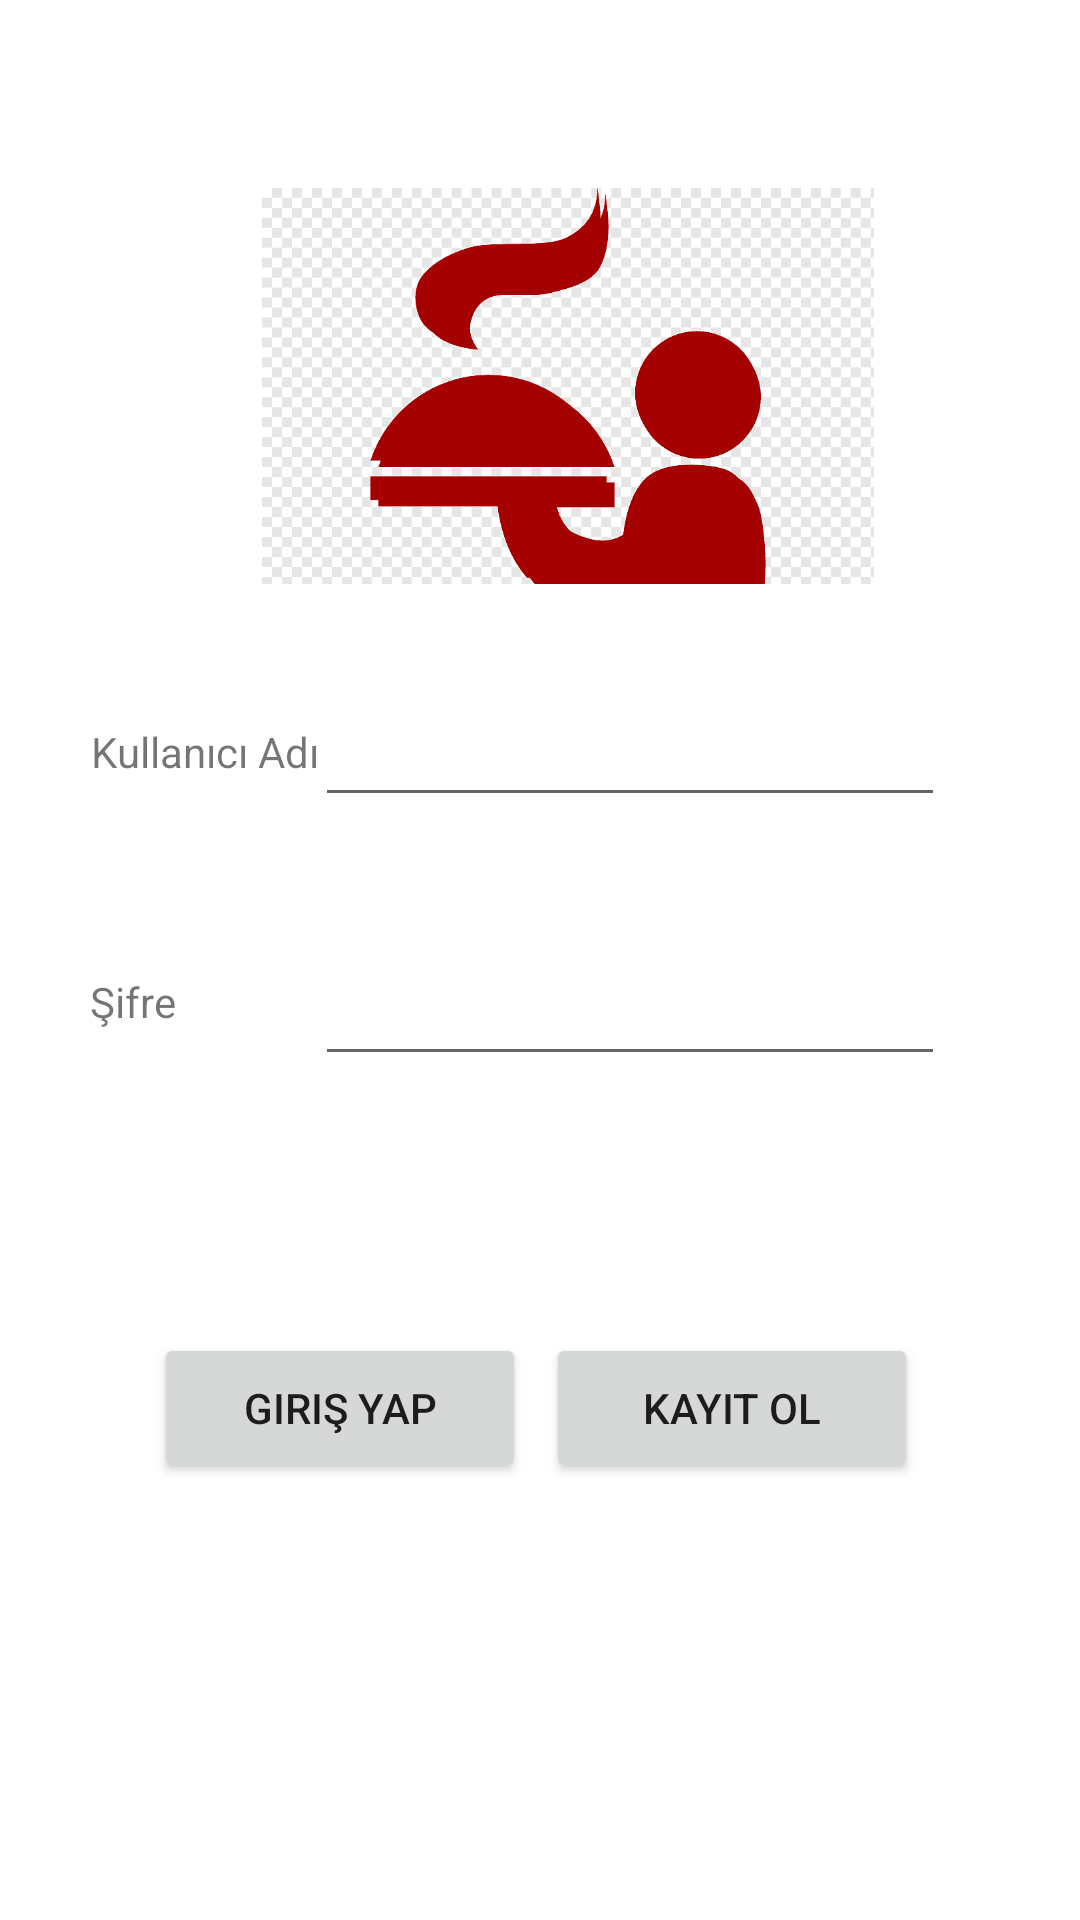

Android layout source for this screen:
<!-- AndroidManifest.xml: application theme Theme.YemekSiparisi -->
<!-- res/layout/activity_main.xml -->
<?xml version="1.0" encoding="utf-8"?>
<androidx.constraintlayout.widget.ConstraintLayout xmlns:android="http://schemas.android.com/apk/res/android"
    xmlns:app="http://schemas.android.com/apk/res-auto"
    xmlns:tools="http://schemas.android.com/tools"
    android:layout_width="match_parent"
    android:layout_height="match_parent"
    tools:context=".MainActivity">

    <TextView
        android:id="@+id/textView2"
        android:layout_width="100dp"
        android:layout_height="22dp"
        android:text="Şifre"
        app:layout_constraintBottom_toBottomOf="parent"
        app:layout_constraintEnd_toEndOf="parent"
        app:layout_constraintHorizontal_bias="0.116"
        app:layout_constraintStart_toStartOf="parent"
        app:layout_constraintTop_toTopOf="parent"
        app:layout_constraintVertical_bias="0.525" />

    <Button
        android:id="@+id/kayitbtn"
        android:layout_width="124dp"
        android:layout_height="50dp"
        android:text="Kayıt Ol"
        app:layout_constraintBottom_toBottomOf="parent"
        app:layout_constraintEnd_toEndOf="parent"
        app:layout_constraintHorizontal_bias="0.771"
        app:layout_constraintStart_toStartOf="parent"
        app:layout_constraintTop_toTopOf="parent"
        app:layout_constraintVertical_bias="0.753" />

    <Button
        android:id="@+id/girisbtn"
        android:layout_width="124dp"
        android:layout_height="50dp"
        android:text="Giriş Yap"
        app:layout_constraintBottom_toBottomOf="parent"
        app:layout_constraintEnd_toEndOf="parent"
        app:layout_constraintHorizontal_bias="0.217"
        app:layout_constraintStart_toStartOf="parent"
        app:layout_constraintTop_toTopOf="parent"
        app:layout_constraintVertical_bias="0.753" />

    <EditText
        android:id="@+id/editTextKullaniciAdi"
        android:layout_width="wrap_content"
        android:layout_height="wrap_content"
        android:ems="10"
        android:inputType="textPersonName"
        android:text=""
        app:layout_constraintBottom_toBottomOf="parent"
        app:layout_constraintEnd_toEndOf="parent"
        app:layout_constraintHorizontal_bias="0.699"
        app:layout_constraintStart_toStartOf="parent"
        app:layout_constraintTop_toTopOf="parent"
        app:layout_constraintVertical_bias="0.386" />

    <TextView
        android:id="@+id/textView"
        android:layout_width="100dp"
        android:layout_height="22dp"
        android:text="Kullanıcı Adı"
        app:layout_constraintBottom_toBottomOf="parent"
        app:layout_constraintEnd_toEndOf="parent"
        app:layout_constraintHorizontal_bias="0.117"
        app:layout_constraintStart_toStartOf="parent"
        app:layout_constraintTop_toTopOf="parent"
        app:layout_constraintVertical_bias="0.39" />

    <EditText
        android:id="@+id/editTextSifre"
        android:layout_width="wrap_content"
        android:layout_height="wrap_content"
        android:ems="10"
        android:inputType="textPassword"
        app:layout_constraintBottom_toBottomOf="parent"
        app:layout_constraintEnd_toEndOf="parent"
        app:layout_constraintHorizontal_bias="0.699"
        app:layout_constraintStart_toStartOf="parent"
        app:layout_constraintTop_toTopOf="parent"
        app:layout_constraintVertical_bias="0.53" />

    <ImageView
        android:id="@+id/imageView"
        android:layout_width="204dp"
        android:layout_height="196dp"
        app:layout_constraintBottom_toBottomOf="parent"
        app:layout_constraintEnd_toEndOf="parent"
        app:layout_constraintHorizontal_bias="0.56"
        app:layout_constraintStart_toStartOf="parent"
        app:layout_constraintTop_toTopOf="parent"
        app:layout_constraintVertical_bias="0.069"
        app:srcCompat="@drawable/logo" />

</androidx.constraintlayout.widget.ConstraintLayout>
<!-- resources referenced by this layout -->
<resources>
  <!-- drawable logo: png bitmap (drawable, 5578 bytes) -->
  <style name="Theme.YemekSiparisi" parent="Theme.MaterialComponents.DayNight.DarkActionBar">
          
          <item name="colorPrimary">@color/purple_500</item>
          <item name="colorPrimaryVariant">@color/purple_700</item>
          <item name="colorOnPrimary">@color/white</item>
          
          <item name="colorSecondary">@color/teal_200</item>
          <item name="colorSecondaryVariant">@color/teal_700</item>
          <item name="colorOnSecondary">@color/black</item>
          
          <item name="android:statusBarColor" tools:targetApi="l">?attr/colorPrimaryVariant</item>
          
      </style>
  <!-- not gathered from this repository: default colours our renderer supplied (Android Studio template values) -->
  <color name="purple_500">#FF6200EE</color>
  <color name="purple_700">#FF3700B3</color>
  <color name="teal_200">#FF03DAC5</color>
  <color name="teal_700">#FF018786</color>
  <color name="black">#FF000000</color>
  <color name="white">#FFFFFFFF</color>
</resources>
